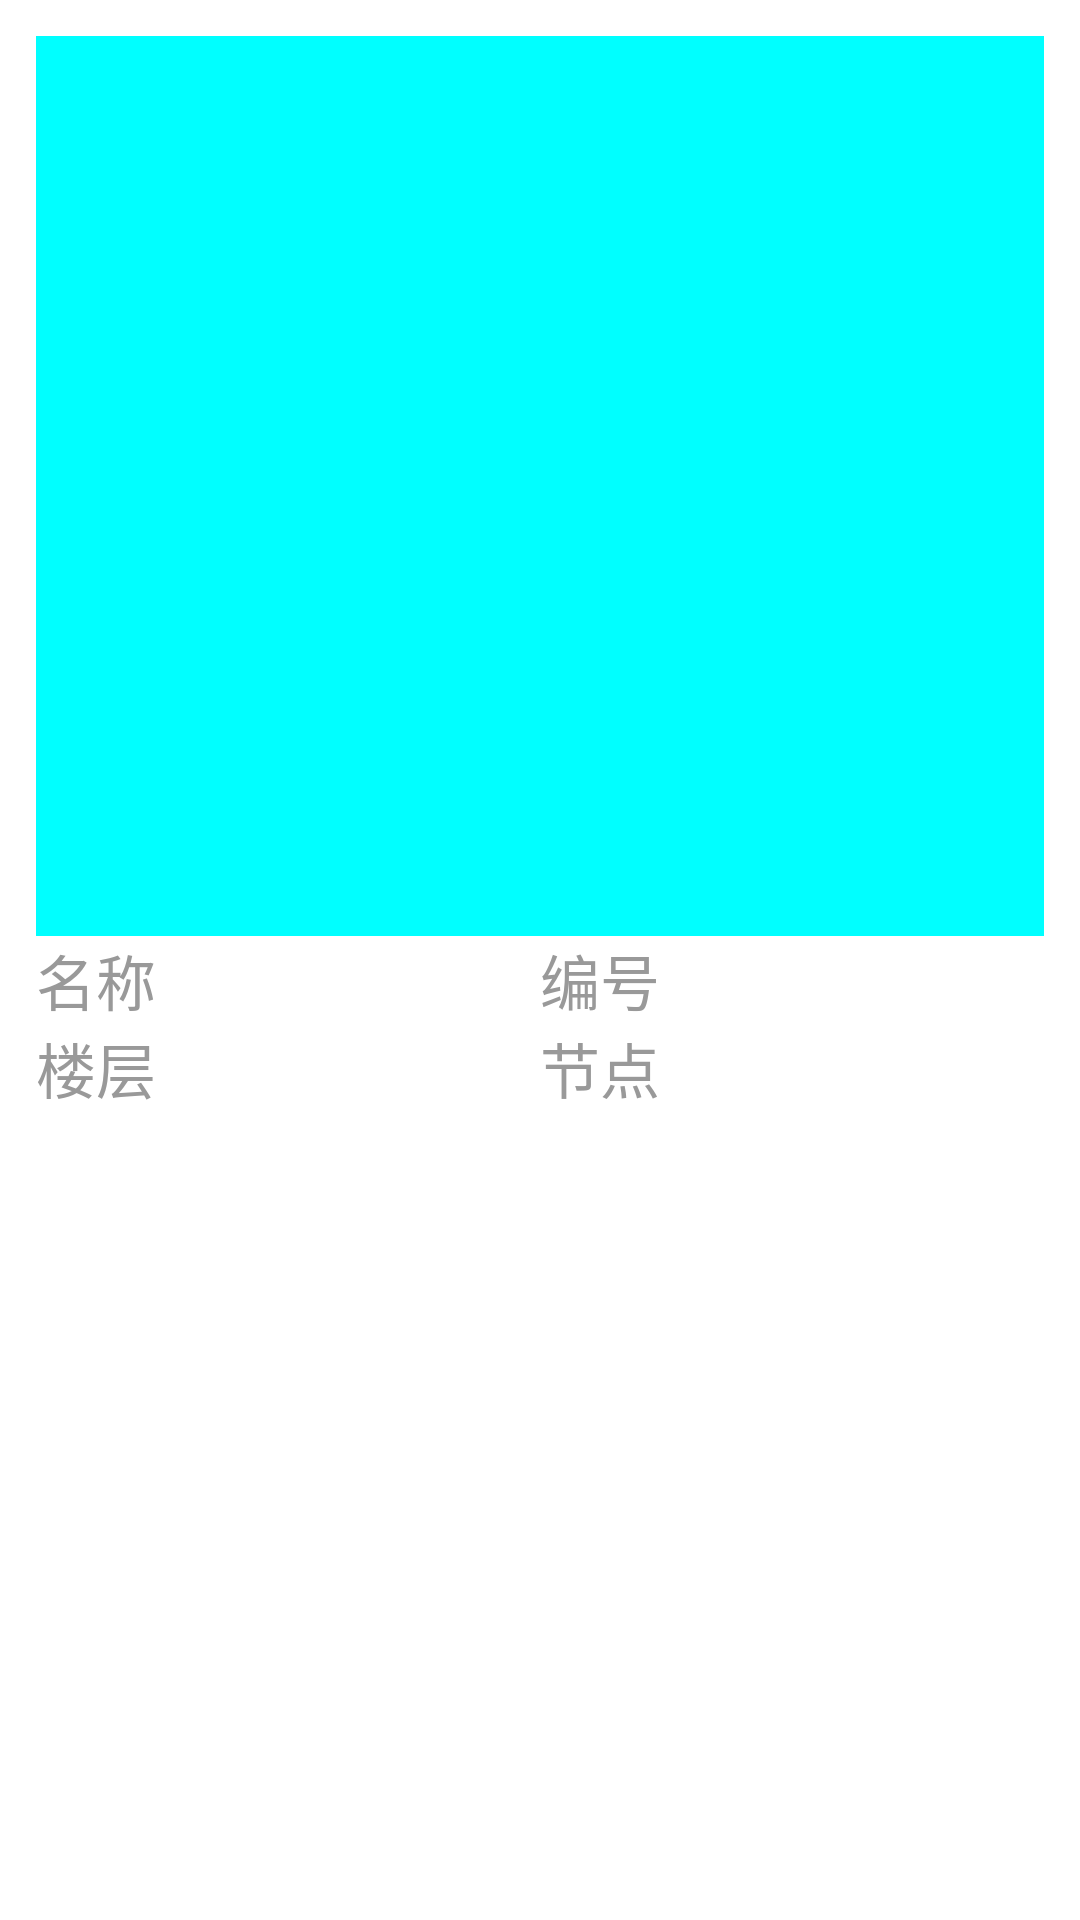

The Android layout XML behind this screen, and the referenced resources:
<!-- AndroidManifest.xml: application theme android:Theme.Light.NoTitleBar.Fullscreen -->
<!-- res/layout/gridview_of_workspace.xml -->
<?xml version="1.0" encoding="utf-8"?>
<LinearLayout xmlns:android="http://schemas.android.com/apk/res/android"
              android:layout_width="match_parent"
              android:layout_height="match_parent"
              android:background="@drawable/round_white_gradient"
              android:orientation="vertical"
              android:padding="12dp">

    <ImageView
            android:id="@+id/girdViewOfWorkspaceImageBtn"
            android:layout_width="match_parent"
            android:background="@color/aqua"
            android:layout_height="300dp"/>

    <LinearLayout
            android:layout_width="fill_parent"
            android:layout_height="wrap_content"
            android:baselineAligned="false"
            android:orientation="horizontal">

        <LinearLayout
                android:layout_width="0dp"
                android:layout_height="wrap_content"
                android:layout_weight="1"
                android:orientation="horizontal">

            <TextView
                    style="@style/text_20sp_999999"
                    android:layout_width="wrap_content"
                    android:layout_height="wrap_content"
                    android:text="@string/show_workspace_name"/>

            <TextView
                    android:id="@+id/gridViewOfWorkspaceName"
                    style="@style/text_22sp_333333"
                    android:layout_width="fill_parent"
                    android:layout_height="wrap_content"/>
        </LinearLayout>

        <LinearLayout
                android:layout_width="0dp"
                android:layout_height="wrap_content"
                android:layout_weight="1"
                android:orientation="horizontal">

            <TextView
                    style="@style/text_20sp_999999"
                    android:layout_width="wrap_content"
                    android:layout_height="wrap_content"
                    android:text="@string/show_workspace_id"/>

            <TextView
                    android:id="@+id/gridViewOfWorkspaceId"
                    style="@style/text_22sp_333333"
                    android:layout_width="fill_parent"
                    android:layout_height="wrap_content"/>
        </LinearLayout>
    </LinearLayout>

    <LinearLayout
            android:layout_width="fill_parent"
            android:layout_height="wrap_content"
            android:baselineAligned="false"
            android:orientation="horizontal">

        <LinearLayout
                android:layout_width="0dp"
                android:layout_height="wrap_content"
                android:layout_weight="1"
                android:orientation="horizontal">

            <TextView
                    style="@style/text_20sp_999999"
                    android:layout_width="wrap_content"
                    android:layout_height="wrap_content"
                    android:text="@string/show_workspace_floor"/>

            <TextView
                    android:id="@+id/gridViewOfWorkspaceFloor"
                    style="@style/text_22sp_333333"
                    android:layout_width="fill_parent"
                    android:layout_height="wrap_content"/>
        </LinearLayout>

        <LinearLayout
                android:layout_width="0dp"
                android:layout_height="wrap_content"
                android:layout_weight="1"
                android:orientation="horizontal">

            <TextView
                    style="@style/text_20sp_999999"
                    android:layout_width="wrap_content"
                    android:layout_height="wrap_content"
                    android:text="@string/show_workspace_nodeNum"/>

            <TextView
                    android:id="@+id/gridViewOfWorkspaceNodeNum"
                    style="@style/text_22sp_333333"
                    android:layout_width="fill_parent"
                    android:layout_height="wrap_content"/>
        </LinearLayout>
    </LinearLayout>

</LinearLayout>
<!-- resources referenced by this layout -->
<resources>
  <color name="aqua">#00ffff</color>
  <string name="show_workspace_floor">楼层</string>
  <string name="show_workspace_id">编号</string>
  <string name="show_workspace_name">名称</string>
  <string name="show_workspace_nodeNum">节点</string>
  <style name="text_20sp_999999">
          <item name="android:textColor">#999999</item>
          <item name="android:gravity">center</item>
          <item name="android:textSize">20sp</item>
          <item name="android:layout_gravity">center</item>
      </style>
  <style name="text_22sp_333333">
          <item name="android:textColor">#333333</item>
          <item name="android:gravity">center</item>
          <item name="android:textSize">22sp</item>
      </style>
</resources>
